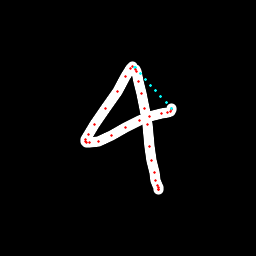

The table this chart was drawn from, first rows:
x, y, hover, eod
132.6, 66.97, 0.0, 0.0
132.3, 66.94, 0.0, 0.0
130.9, 68.3, 0.0, 0.0
125.1, 76.26, 0.0, 0.0
117.1, 91.65, 0.0, 0.0
105, 108.3, 0.0, 0.0
94.76, 124.3, 0.0, 0.0
88.78, 134.3, 0.0, 0.0
85.84, 139.4, 0.0, 0.0
85.77, 141.4, 0.0, 0.0
86.61, 142.7, 0.0, 0.0
89.02, 142.8, 0.0, 0.0
98.55, 141, 0.0, 0.0
111.5, 135, 0.0, 0.0
125.8, 127.1, 0.0, 0.0
139.1, 120.4, 0.0, 0.0
149.6, 116.5, 0.0, 0.0
161.4, 113.6, 0.0, 0.0
167.4, 112.1, 0.0, 0.0
170.3, 111.3, 0.0, 0.0
171.2, 109.5, 0.0, 0.0
171.3, 108.8, 0.0, 0.0
171.2, 108.6, 1.0, 0.0
166.1, 102.7, 1.0, 0.0
160.9, 96.82, 1.0, 0.0
155.8, 90.98, 1.0, 0.0
150.6, 85.13, 1.0, 0.0
145.5, 79.27, 1.0, 0.0
140.3, 73.38, 1.0, 0.0
135.2, 67.49, 1.0, 0.0
134.5, 67.73, 1.0, 0.0
135.3, 69.25, 0.0, 0.0
136.1, 71.26, 0.0, 0.0
138.7, 81.35, 0.0, 0.0
141.1, 93.82, 0.0, 0.0
144.4, 108.7, 0.0, 0.0
147.1, 124.8, 0.0, 0.0
149.6, 146.1, 0.0, 0.0
151.9, 161, 0.0, 0.0
154.5, 172.8, 0.0, 0.0
155.7, 180.1, 0.0, 0.0
157.1, 185.3, 0.0, 0.0
158.8, 187.7, 0.0, 0.0
159, 189.5, 0.0, 0.0
158.2, 189.4, 0.0, 1.0
